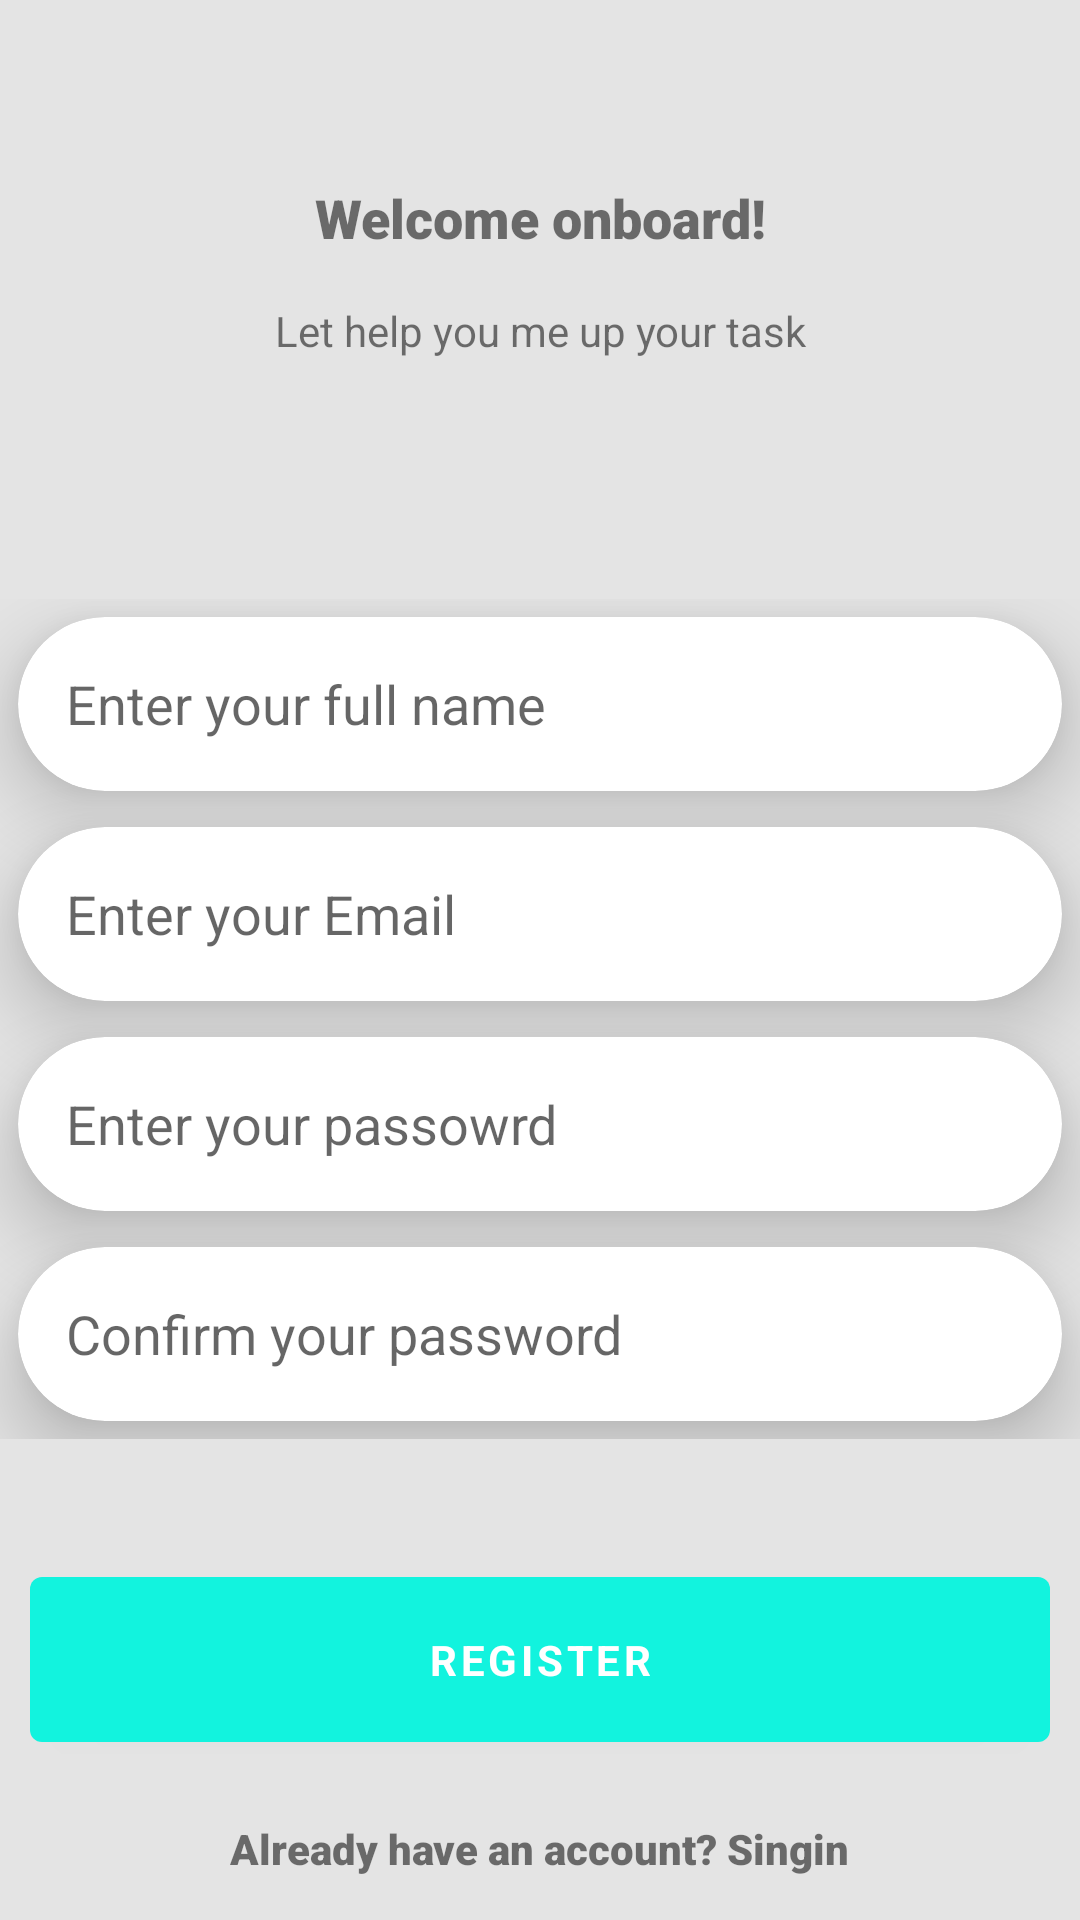

Write the Android layout XML for this screen, with the resource values it uses.
<!-- AndroidManifest.xml: application theme Theme.TODOAPP -->
<!-- res/layout/activity_register.xml -->
<?xml version="1.0" encoding="utf-8"?>
<LinearLayout
    xmlns:android="http://schemas.android.com/apk/res/android"
    xmlns:app="http://schemas.android.com/apk/res-auto"
    xmlns:tools="http://schemas.android.com/tools"
    android:layout_width="match_parent"
    android:background="#E4E4E4"
    android:orientation="vertical"
    android:gravity="center"
    android:layout_height="match_parent"
    tools:context=".Register">

    <LinearLayout
        android:layout_marginTop="30sp"
        android:layout_marginBottom="50sp"
        android:layout_width="match_parent"
        android:layout_height="wrap_content"
        android:orientation="vertical">

        <TextView
            android:layout_width="match_parent"
            android:layout_height="wrap_content"
            android:layout_marginTop="16dp"
            android:fontFamily="sans-serif-black"
            android:gravity="center"
            android:text="@string/welcome_onboard"
            android:textSize="18sp"
            android:textStyle="bold" />

        <TextView
            android:layout_width="match_parent"
            android:layout_height="wrap_content"
            android:layout_marginTop="16dp"
            android:gravity="center"
            android:text="@string/help_task" />
    </LinearLayout>

    <LinearLayout
        android:layout_marginTop="30dp"
        android:layout_marginBottom="20sp"
        android:layout_width="match_parent"
        android:layout_height="wrap_content"
        android:orientation="vertical">

        <androidx.cardview.widget.CardView
            android:id="@+id/cardView"
            android:layout_width="match_parent"
            android:layout_height="58dp"
            android:layout_margin="6dp"
            android:layout_marginTop="76dp"
            android:background="@color/white"
            app:cardCornerRadius="30dp"
            app:cardElevation="15dp">
            <EditText
                android:layout_margin="10dp"
                android:id="@+id/editText2"
                android:layout_width="match_parent"
                android:layout_height="match_parent"
                android:autofillHints="name"
                android:backgroundTint="@android:color/transparent"
                android:hint="@string/full_name"
                android:padding="6dp"
                android:inputType="text" />
        </androidx.cardview.widget.CardView>

        <androidx.cardview.widget.CardView
            android:layout_width="match_parent"
            android:layout_height="58dp"
            android:layout_margin="6dp"
            android:layout_marginTop="76dp"
            android:background="@color/white"
            app:cardCornerRadius="30dp"
            app:cardElevation="15dp">
            <EditText
                android:layout_margin="10dp"
                android:layout_width="match_parent"
                android:layout_height="match_parent"
                android:autofillHints="name"
                android:hint="Enter your Email"
                android:backgroundTint="@android:color/transparent"
                android:padding="6dp"
                android:inputType="textEmailAddress" />
        </androidx.cardview.widget.CardView>

        <androidx.cardview.widget.CardView
            android:layout_width="match_parent"
            android:layout_height="58dp"
            android:layout_margin="6dp"
            android:layout_marginTop="76dp"
            android:background="@color/white"
            app:cardCornerRadius="30dp"
            app:cardElevation="15dp">
            <EditText
                android:layout_margin="10dp"
                android:layout_width="match_parent"
                android:layout_height="match_parent"
                android:autofillHints="name"
                android:backgroundTint="@android:color/transparent"
                android:hint="Enter your passowrd"
                android:padding="6dp"
                android:inputType="textPassword" />
        </androidx.cardview.widget.CardView>

        <androidx.cardview.widget.CardView
            android:layout_width="match_parent"
            android:layout_height="58dp"
            android:layout_margin="6dp"
            android:layout_marginTop="76dp"
            android:background="@color/white"
            app:cardCornerRadius="30dp"
            app:cardElevation="15dp">
            <EditText
                android:layout_margin="10dp"
                android:layout_width="match_parent"
                android:layout_height="match_parent"
                android:autofillHints="name"
                android:hint="Confirm your password"
                android:backgroundTint="@android:color/transparent"
                android:padding="6dp"
                android:inputType="textPassword"
                />
        </androidx.cardview.widget.CardView>

    </LinearLayout>

    <Button
        android:layout_marginStart="10dp"
        android:layout_marginEnd="10dp"
        android:layout_marginTop="20dp"
        android:id="@+id/register_btn"
        android:fontFamily="sans-serif"
        android:textStyle="bold"
        android:text="Register"
        android:padding="18dp"
        android:layout_width="match_parent"
        android:layout_height="wrap_content"/>

    <TextView
        android:id="@+id/already_have_account"
        android:layout_marginTop="20dp"
        android:layout_gravity="center"
        android:fontFamily="sans-serif-black"
        android:textStyle="bold"
        android:text="Already have an account? Singin"
        android:layout_width="wrap_content"
        android:layout_height="wrap_content"/>


</LinearLayout>
<!-- resources referenced by this layout -->
<resources>
  <color name="white">#FFFFFFFF</color>
  <string name="full_name">Enter your full name</string>
  <string name="help_task">Let help you me up your task</string>
  <string name="welcome_onboard">Welcome onboard!</string>
  <style name="Theme.TODOAPP" parent="Theme.MaterialComponents.DayNight.DarkActionBar">
          
          <item name="colorPrimary">@color/purple_500</item>
          <item name="colorPrimaryVariant">@color/purple_700</item>
          <item name="colorOnPrimary">@color/white</item>
          
          <item name="colorSecondary">@color/teal_200</item>
          <item name="colorSecondaryVariant">@color/teal_700</item>
          <item name="colorOnSecondary">@color/black</item>
          
          <item name="android:statusBarColor" tools:targetApi="l">?attr/colorPrimaryVariant</item>
          
      </style>
  <color name="purple_500">#12F3DE</color>
  <color name="purple_700">#12F3DE</color>
  <color name="teal_200">#FF03DAC5</color>
  <color name="teal_700">#FF018786</color>
  <color name="black">#FF000000</color>
</resources>
